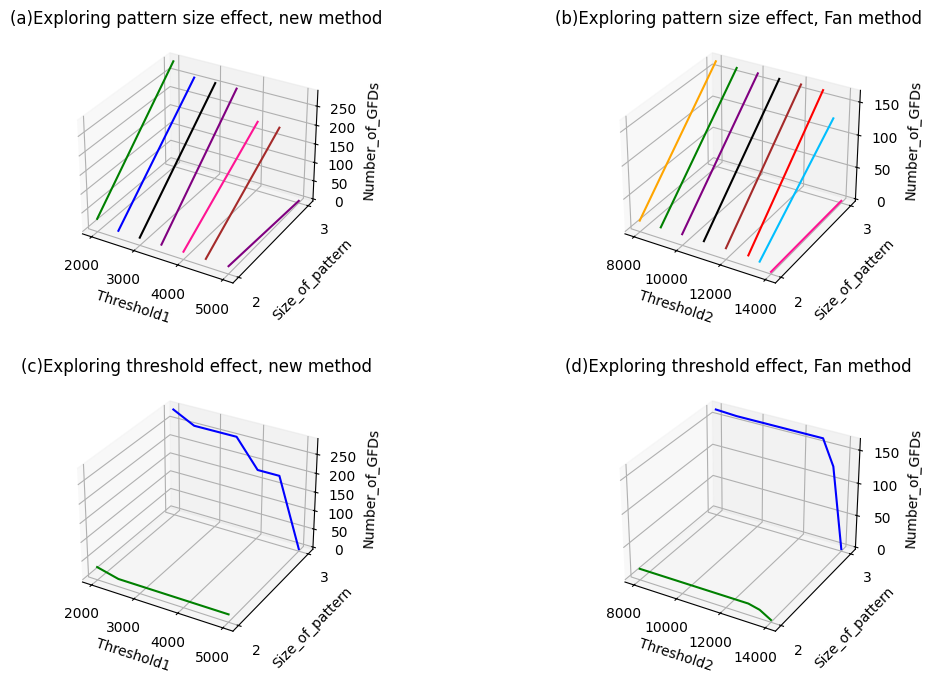

Write the Python code that produced this figure.
import numpy as np
import pandas as pd
import matplotlib.pyplot as plt
import seaborn as sns
#解决中文乱码问题
plt.rcParams['font.sans-serif']=['SimHei']#显示中文标签 
plt.rcParams['axes.unicode_minus']=False
sns.set(font='SimHei')

plt.style.use('default') #风格一共有default、bmh、ggplot、dark_background、fivethirtyeight、grayscale,有时需注释掉才能显示中文

fig = plt.figure(figsize=(14,8))
plt.subplots_adjust(hspace=0.3,wspace=0)

ax = fig.add_subplot(221, projection='3d')
x1 = [2000,2000]
y1 = [2,3]
z1= [29,285]
plt.plot(x1,y1,z1,color = 'green')
x2 = [2500,2500]
y2 = [2,3]
z2= [15,256]
plt.plot(x2,y2,z2,color = 'blue')
x2 = [3000,3000]
y2 = [2,3]
z2= [15,256]
plt.plot(x2,y2,z2,color = 'black')
x2 = [3500,3500]
y2 = [2,3]
z2= [15,256]
plt.plot(x2,y2,z2,color = 'purple')
x = [4000,4000]
y = [2,3]
z= [15,183]
plt.plot(x,y,z,color='deeppink')
x = [4500,4500]
y = [2,3]
z= [15,183]
plt.plot(x,y,z,color='brown')
x = [5000,5000]
y = [2,3]
z= [15,0]
plt.plot(x,y,z,color='purple')
ax.set_xlabel('Threshold1')  
ax.set_ylabel('Size_of_pattern')    
ax.set_zlabel('Number_of_GFDs')
plt.yticks([2,3],[2,3])
plt.title("(a)Exploring pattern size effect, new method",fontsize=12)

ax = fig.add_subplot(222, projection='3d')
x1 = [8000,8000]
y1 = [2,3]
z1= [14,164]
plt.plot(x1,y1,z1,color = 'orange')
x1 = [9000,9000]
y1 = [2,3]
z1= [14,162]
plt.plot(x1,y1,z1,color = 'green')
x2 = [10000,10000]
y2 = [2,3]
z2= [14,162]
plt.plot(x2,y2,z2,color = 'purple')
x2 = [11000,11000]
y2 = [2,3]
z2= [14,162]
plt.plot(x2,y2,z2,color = 'black')
x2 = [12000,12000]
y2 = [2,3]
z2= [14,162]
plt.plot(x2,y2,z2,color = 'brown')
x2 = [13000,13000]
y2 = [2,3]
z2= [14,162]
plt.plot(x2,y2,z2,color = 'red')
x2 = [13500,13500]
y2 = [2,3]
z2= [10,124]
plt.plot(x2,y2,z2,color = 'deepskyblue')
x2 = [14000,14000]
y2 = [2,3]
z2= [0,0]
plt.plot(x2,y2,z2,color = 'deeppink')
ax.set_xlabel('Threshold2')  
ax.set_ylabel('Size_of_pattern')    
ax.set_zlabel('Number_of_GFDs')
plt.yticks([2,3],[2,3])
plt.title("(b)Exploring pattern size effect, Fan method",fontsize=12)

ax = fig.add_subplot(223, projection='3d')
x1 = [2,2,2,2,2,2,2]
y1 = [2000,2500,3000,3500,4000,4500,5000]
z1= [29,15,15,15,15,15,15]
plt.plot(y1,x1,z1,color = 'green')
x2 = [3,3,3,3,3,3,3]
y2 = [2000,2500,3000,3500,4000,4500,5000]
z2= [285,256,256,256,183,183,0]
plt.plot(y2,x2,z2,color = 'blue')
ax.set_xlabel('Threshold1')  
ax.set_ylabel('Size_of_pattern')    
ax.set_zlabel('Number_of_GFDs')
plt.yticks([2,3],[2,3])
plt.title("(c)Exploring threshold effect, new method",fontsize=12)

ax = fig.add_subplot(224, projection='3d')
x1 = [2,2,2,2,2,2,2,2]
y1 = [8000,9000,10000,11000,12000,13000,13500,14000]
z1= [14,14,14,14,14,14,10,0]
plt.plot(y1,x1,z1,color = 'green')
x2 = [3,3,3,3,3,3,3,3]
y2 = [8000,9000,10000,11000,12000,13000,13500,14000]
z2= [164,162,162,162,162,162,124,0]
plt.plot(y2,x2,z2,color = 'blue')
ax.set_xlabel('Threshold2')  
ax.set_ylabel('Size_of_pattern')    
ax.set_zlabel('Number_of_GFDs')
plt.yticks([2,3],[2,3])
plt.title("(d)Exploring threshold effect, Fan method",fontsize=12)

plt.show()